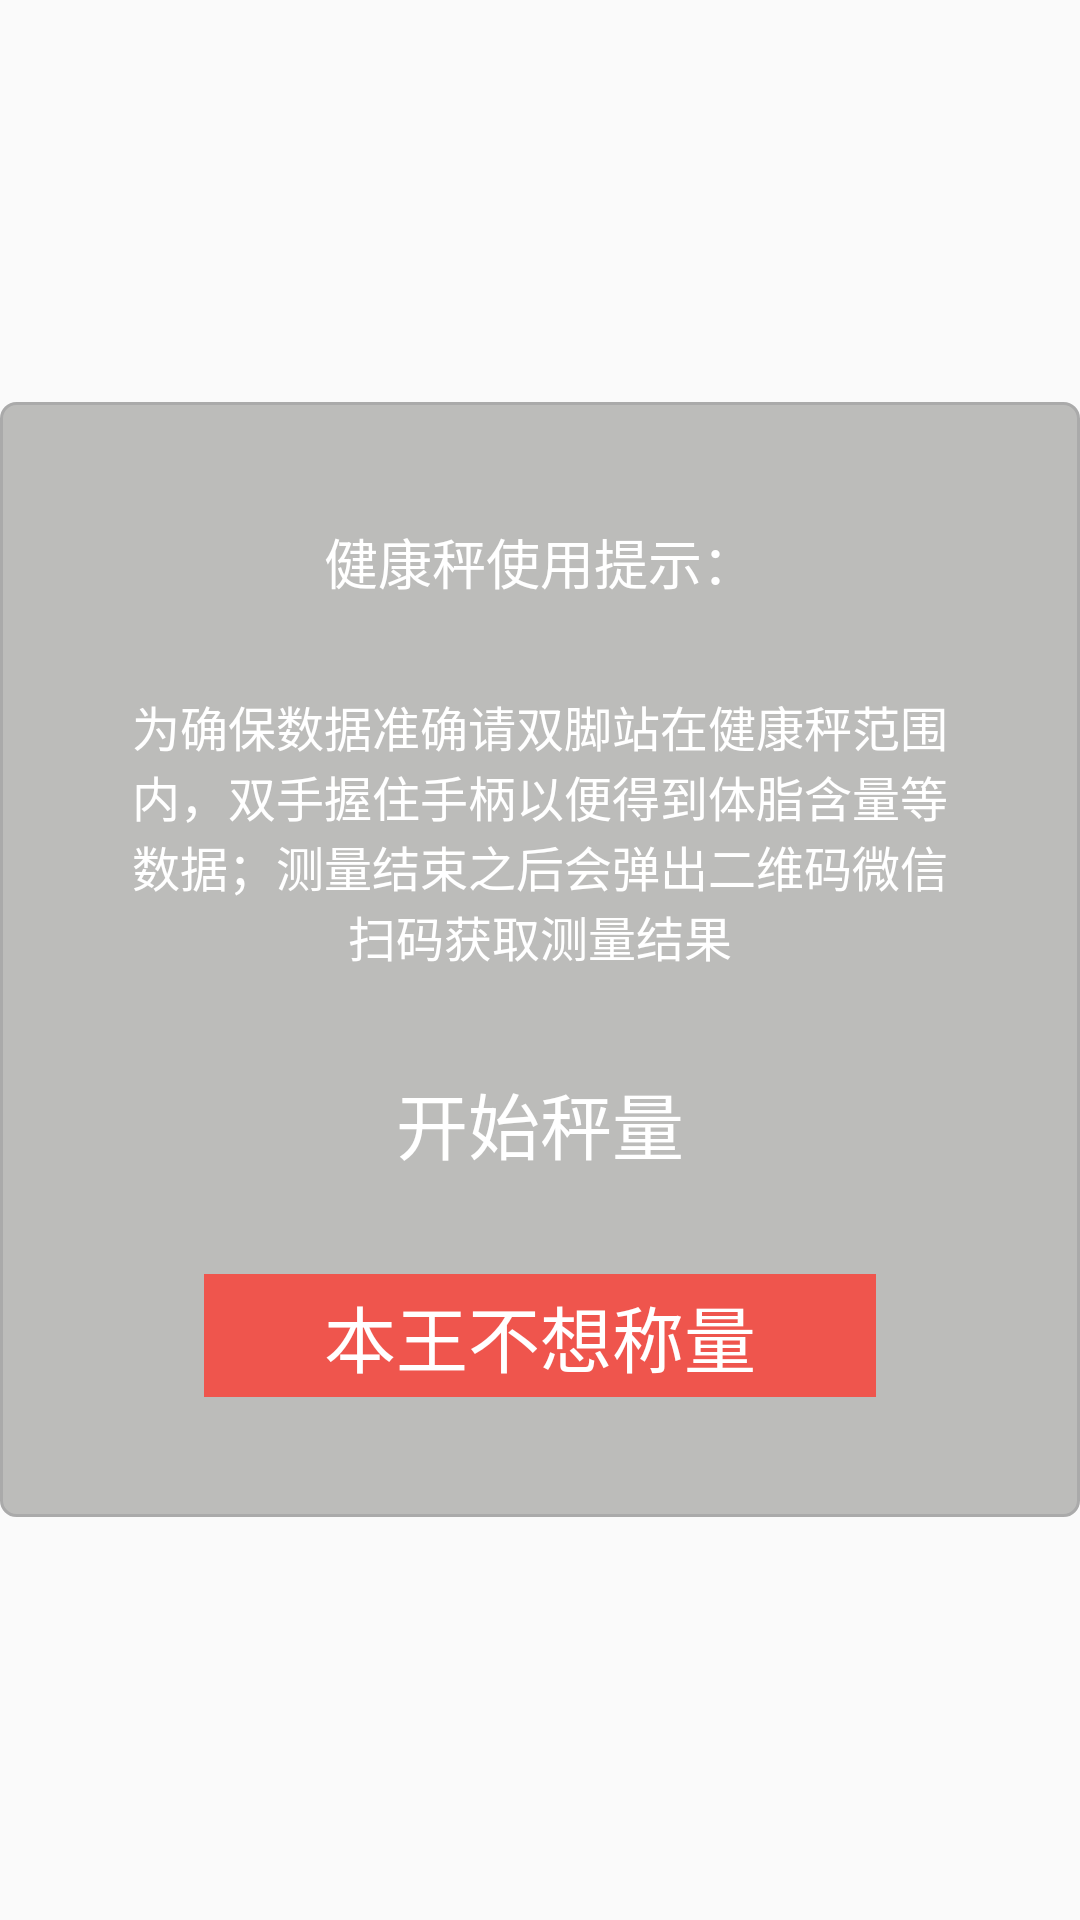

Layout XML and referenced resources for this Android screen:
<!-- AndroidManifest.xml: application theme AppTheme -->
<!-- res/layout/arfirsr_tips_layout.xml -->
<?xml version="1.0" encoding="utf-8"?>
<LinearLayout xmlns:android="http://schemas.android.com/apk/res/android"
    android:layout_width="match_parent"
    android:layout_height="match_parent"
    android:gravity="center"
    android:orientation="vertical">


    <RelativeLayout
        android:layout_width="match_parent"
        android:layout_height="wrap_content"
        android:layout_gravity="center"
        android:layout_marginEnd="0dp"
        android:layout_marginStart="0dp"
        android:background="@drawable/custom_bg5"
        android:padding="40dp">


        <TextView
            android:id="@+id/tv_tip"
            android:layout_width="wrap_content"
            android:layout_height="wrap_content"
            android:layout_centerHorizontal="true"
            android:maxWidth="300dp"
            android:text="健康秤使用提示："
            android:textColor="@color/color_1"
            android:textSize="18sp" />

        <TextView
            android:id="@+id/tv_tipMessage"
            android:layout_width="wrap_content"
            android:layout_height="wrap_content"
            android:layout_below="@id/tv_tip"
            android:layout_centerHorizontal="true"
            android:layout_marginTop="30dp"
            android:gravity="center_horizontal"
            android:maxWidth="600dp"
            android:text="为确保数据准确请双脚站在健康秤范围内，双手握住手柄以便得到体脂含量等数据；测量结束之后会弹出二维码微信扫码获取测量结果"
            android:textColor="@color/color_1"
            android:textSize="16sp" />

        <TextView
            android:id="@+id/tv_starwork"
            android:layout_width="wrap_content"
            android:layout_height="wrap_content"
            android:layout_below="@id/tv_tipMessage"
            android:layout_centerHorizontal="true"
            android:layout_marginTop="30dp"
            android:background="@drawable/tips_butt"
            android:gravity="center_vertical"
            android:paddingBottom="3dp"
            android:paddingEnd="40dp"
            android:paddingStart="40dp"
            android:paddingTop="3dp"
            android:text="开始秤量"
            android:textColor="@color/color_1"
            android:textSize="24sp" />

        <TextView
            android:id="@+id/tv_exit"
            android:layout_width="wrap_content"
            android:layout_height="wrap_content"
            android:layout_below="@id/tv_starwork"
            android:layout_centerHorizontal="true"
            android:layout_marginTop="30dp"
            android:background="@drawable/lottery_yanzheng"
            android:gravity="center_vertical"
            android:paddingBottom="3dp"
            android:paddingEnd="40dp"
            android:paddingStart="40dp"
            android:paddingTop="3dp"
            android:text="本王不想称量"
            android:textColor="@color/color_1"
            android:textSize="24sp" />
    </RelativeLayout>
</LinearLayout>
<!-- resources referenced by this layout -->
<resources>
  <color name="color_1">#ffffff</color>
  <!-- drawable custom_bg5 (drawable) -->
  <?xml version="1.0" encoding="utf-8"?>
  <shape xmlns:android="http://schemas.android.com/apk/res/android"
      android:shape="rectangle">
      <stroke
          android:width="1dp"
          android:color="@android:color/darker_gray" />
      <corners android:radius="5dp" />
      <solid android:color="#BCBCBA" />
  </shape>
  <!-- drawable lottery_yanzheng (drawable) -->
  <?xml version="1.0" encoding="utf-8"?>
  <selector xmlns:android="http://schemas.android.com/apk/res/android">
      <item android:drawable="@color/color_4" android:state_pressed="false" />
      <item android:drawable="@color/color_6" android:state_pressed="true" />
  
  </selector>
  <!-- drawable tips_butt (drawable) -->
  <?xml version="1.0" encoding="utf-8"?>
  <selector xmlns:android="http://schemas.android.com/apk/res/android">
      <item android:drawable="@color/color_blue1" android:state_pressed="false" />
      <item android:drawable="@color/color_blue2" android:state_pressed="true" />
  
  </selector>
  <style name="AppTheme" parent="Theme.AppCompat.Light.NoActionBar">
          
          <item name="colorPrimary">@color/colorPrimary</item>
          <item name="colorPrimaryDark">@color/colorPrimaryDark</item>
          <item name="colorAccent">@color/colorAccent</item>
          <item name="android:windowFullscreen">true</item>
      </style>
  <color name="color_4">#ef554d</color>
  <color name="color_6">#ae5052</color>
  <color name="colorPrimary">#3F51B5</color>
  <color name="colorPrimaryDark">#303F9F</color>
  <color name="colorAccent">#FF4081</color>
</resources>
